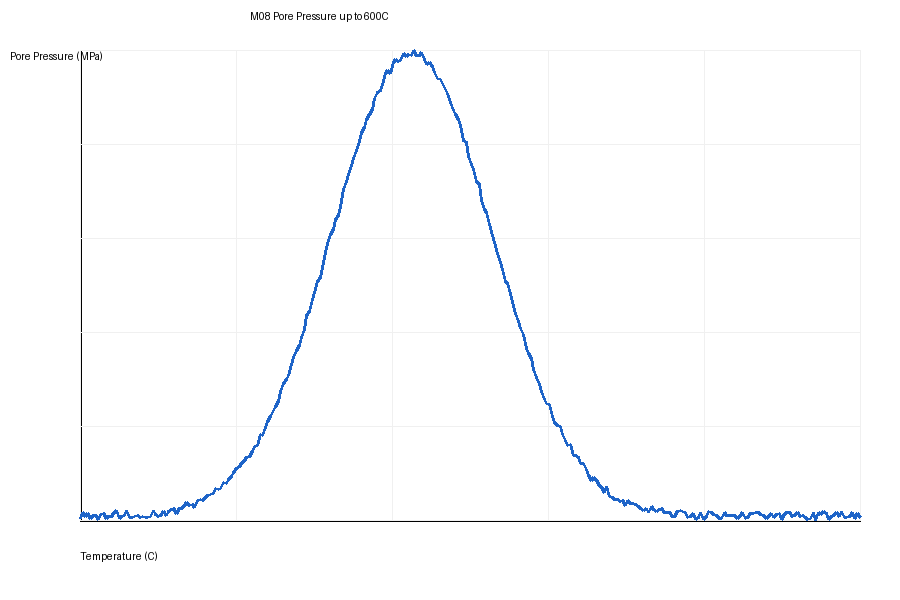

Values plotted in this chart, from the file beside it:
temperature_C, pore_pressure_MPa
20.0, 0.00351
21.94, 0.0179
23.88, 0.008665
25.82, 0.01483
27.76, 0.00469
29.7, 0.009872
31.64, 0.0114
33.58, 0.001139
35.52, 0.0121
37.46, 0.01516
39.4, 0.003262
41.34, 0.0076
43.28, 0.008867
45.22, 0.01449
47.16, 0.02122
49.1, 0.002839
51.04, 0.008497
52.98, 0.01036
54.92, 0.02151
56.86, 0.006463
58.8, 0.006344
60.74, 0.009126
62.68, 0.01109
64.62, 0.005473
66.56, 0.00856
68.49, 0.007263
70.43, 0.005561
72.37, 0.008603
74.31, 0.02338
76.25, 0.0128
78.19, 0.008145
80.13, 0.0105
82.07, 0.02092
84.01, 0.01159
85.95, 0.0206
87.89, 0.02551
89.83, 0.02664
91.77, 0.01608
93.71, 0.02797
95.65, 0.0279
97.59, 0.03498
99.53, 0.04039
101.5, 0.03337
103.4, 0.03607
105.4, 0.02928
107.3, 0.04468
109.2, 0.04851
111.2, 0.04465
113.1, 0.05247
115.1, 0.05725
117, 0.05974
118.9, 0.06214
120.9, 0.0733
122.8, 0.07054
124.7, 0.07298
126.7, 0.08599
128.6, 0.08514
130.6, 0.09362
132.5, 0.09964
134.4, 0.1105
... 240 more rows
